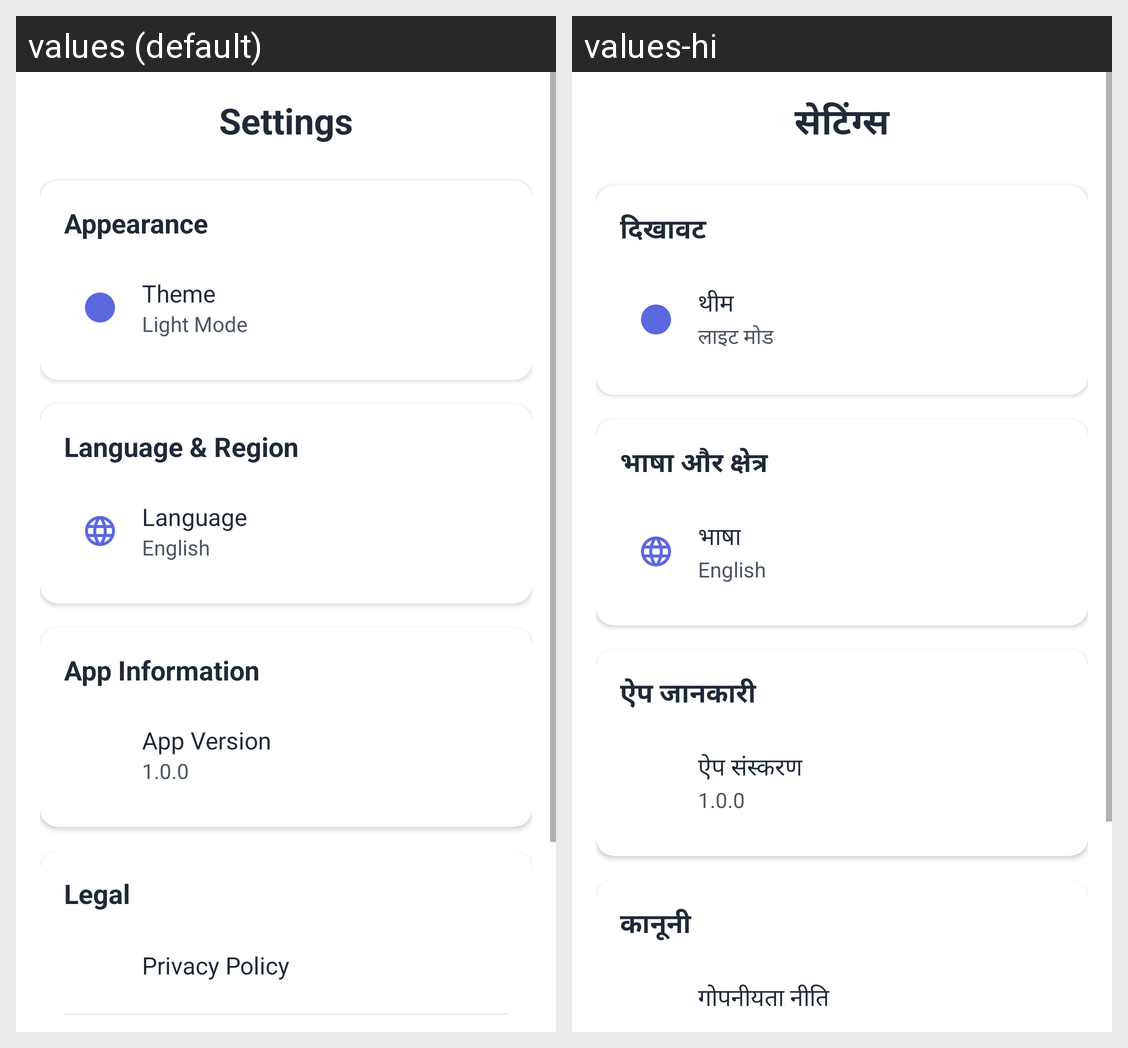

Locale-by-locale string values for the Android screen shown in this grid:
Android screen res/layout/fragment_settings.xml rendered under 2 locales, left to right: values (default), values-hi. Device: Nexus 5 (rendered at 1080×1920; each locale shown at half size, 540×960, under a caption strip naming it); theme Theme.JobPortal.
Strings drawn on this screen, with the default value and each locale's value (text and hints the layout hard-codes, and strings that could not be matched under every locale, appear in the picture but are not listed):

settings
  values: Settings
  values-hi: सेटिंग्स

appearance
  values: Appearance
  values-hi: दिखावट

theme
  values: Theme
  values-hi: थीम

light_mode
  values: Light Mode
  values-hi: लाइट मोड

language_region
  values: Language & Region
  values-hi: भाषा और क्षेत्र

language
  values: Language
  values-hi: भाषा

english
  values: English
  values-hi: English

app_info
  values: App Information
  values-hi: ऐप जानकारी

app_version
  values: App Version
  values-hi: ऐप संस्करण

legal
  values: Legal
  values-hi: कानूनी

privacy_policy
  values: Privacy Policy
  values-hi: गोपनीयता नीति
